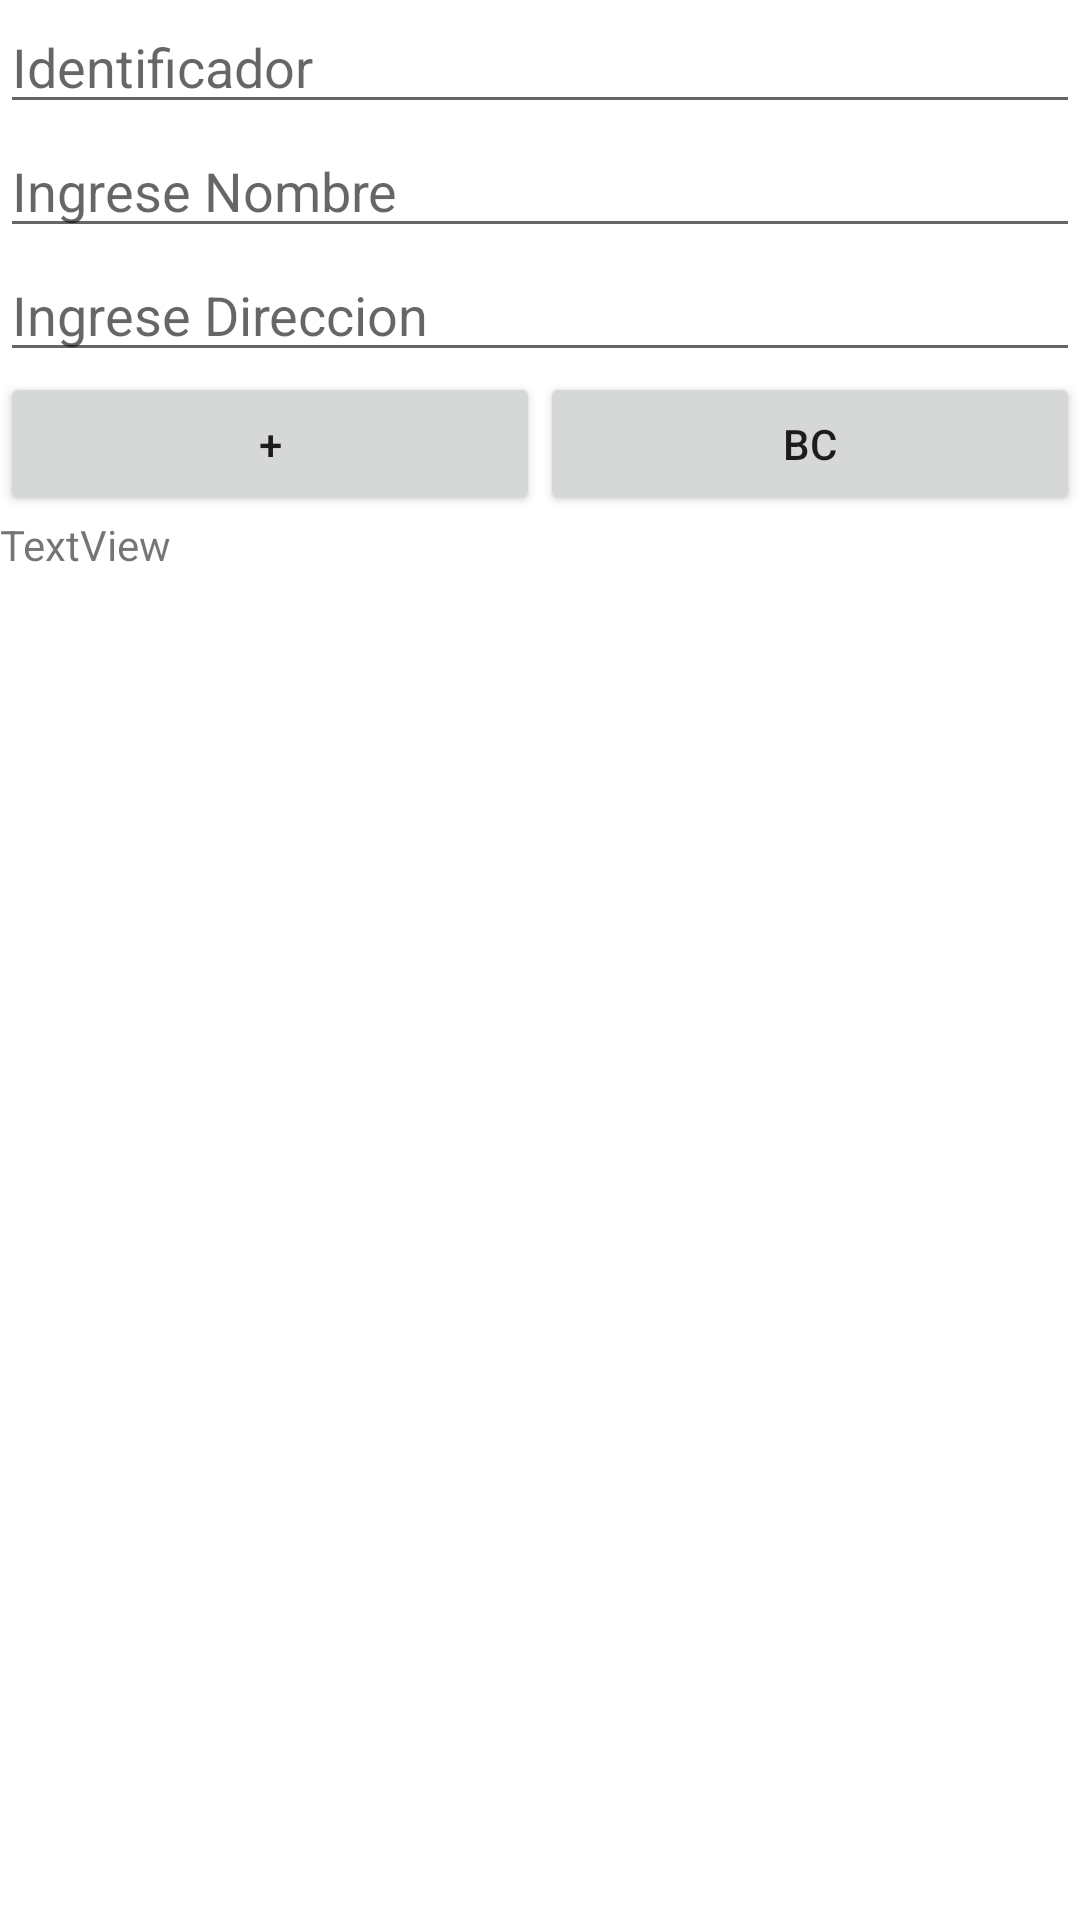

Here is an Android app screen rendered from its layout file. Give the layout XML and the strings, colors and styles it references.
<!-- AndroidManifest.xml: application theme Theme.Luis_Medina -->
<!-- res/layout/activity_volly_alumno.xml -->
<?xml version="1.0" encoding="utf-8"?>
<LinearLayout xmlns:android="http://schemas.android.com/apk/res/android"
    xmlns:app="http://schemas.android.com/apk/res-auto"
    xmlns:tools="http://schemas.android.com/tools"
    android:layout_width="match_parent"
    android:layout_height="match_parent"
    android:orientation="vertical"
    tools:context="com.example.luis_medina.ActivityVollyAlumno">

    <EditText
        android:id="@+id/txtIdAlumnoVolly"
        android:layout_width="match_parent"
        android:layout_height="wrap_content"
        android:ems="10"
        android:inputType="textPersonName"
        android:hint="Identificador" />

    <EditText
        android:id="@+id/txtNombreAlumnoVolly"
        android:layout_width="match_parent"
        android:layout_height="wrap_content"
        android:ems="10"
        android:inputType="textPersonName"
        android:hint="Ingrese Nombre" />

    <EditText
        android:id="@+id/txtDireccionAlumnoVolly"
        android:layout_width="match_parent"
        android:layout_height="wrap_content"
        android:ems="10"
        android:inputType="textPersonName"
        android:hint="Ingrese Direccion" />

    <LinearLayout
        android:layout_width="match_parent"
        android:layout_height="wrap_content"
        android:orientation="horizontal">

        <Button
            android:id="@+id/btnInsetarAlumnoVolly"
            android:layout_width="wrap_content"
            android:layout_height="wrap_content"
            android:layout_weight="1"
            android:text="+" />

        <Button
            android:id="@+id/btnBuscarTodosAlumnoVolly"
            android:layout_width="wrap_content"
            android:layout_height="wrap_content"
            android:layout_weight="1"
            android:text="BC" />
    </LinearLayout>

    <TextView
        android:id="@+id/lblDatosAlumnoVolly"
        android:layout_width="wrap_content"
        android:layout_height="wrap_content"
        android:text="TextView" />

    <androidx.recyclerview.widget.RecyclerView
        android:id="@+id/recyclerAlumnoVolly"
        android:layout_width="match_parent"
        android:layout_height="match_parent" >

    </androidx.recyclerview.widget.RecyclerView>

</LinearLayout>
<!-- resources referenced by this layout -->
<resources>
  <style name="Theme.Luis_Medina" parent="Theme.MaterialComponents.DayNight.DarkActionBar">
          
          <item name="colorPrimary">@color/purple_500</item>
          <item name="colorPrimaryVariant">@color/purple_700</item>
          <item name="colorOnPrimary">@color/white</item>
          
          <item name="colorSecondary">@color/teal_200</item>
          <item name="colorSecondaryVariant">@color/teal_700</item>
          <item name="colorOnSecondary">@color/black</item>
          
          <item name="android:statusBarColor" tools:targetApi="l">?attr/colorPrimaryVariant</item>
          
      </style>
  <!-- not gathered from this repository: default colours our renderer supplied (Android Studio template values) -->
  <color name="purple_500">#FF6200EE</color>
  <color name="purple_700">#FF3700B3</color>
  <color name="teal_200">#FF03DAC5</color>
  <color name="teal_700">#FF018786</color>
  <color name="black">#FF000000</color>
  <color name="white">#FFFFFFFF</color>
</resources>
